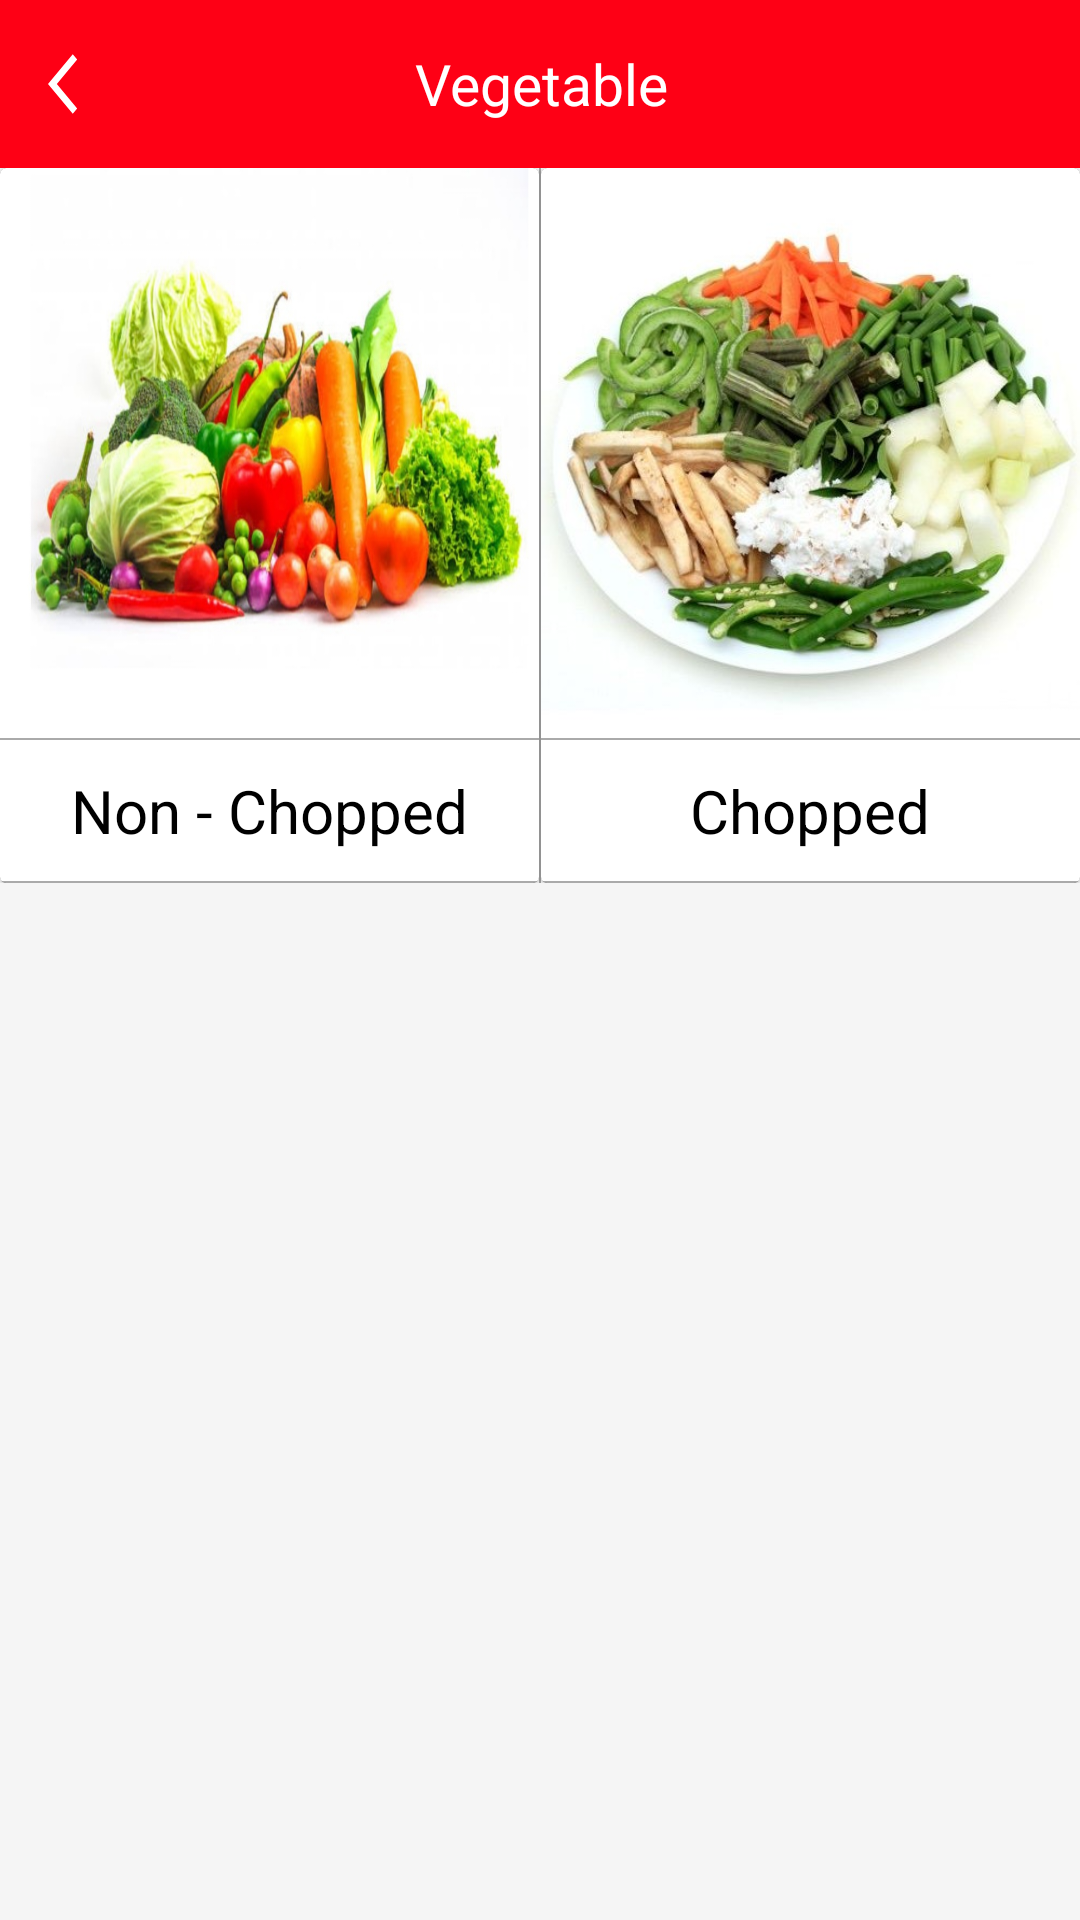

Here is an Android app screen rendered from its layout file. Give the layout XML and the strings, colors and styles it references.
<!-- AndroidManifest.xml: application theme AppTheme -->
<!-- res/layout/activity_vegeteable__sub_category_.xml -->
<?xml version="1.0" encoding="utf-8"?>
<RelativeLayout xmlns:android="http://schemas.android.com/apk/res/android"
    xmlns:app="http://schemas.android.com/apk/res-auto"
    xmlns:tools="http://schemas.android.com/tools"
    android:id="@+id/full_Layoyt_SubCat"
    android:layout_width="match_parent"
    android:layout_height="match_parent"
    android:background="#F5F5F5"
    tools:context=".Vegeteable_SubCategory_Activity">

    <com.google.android.material.appbar.AppBarLayout
        android:id="@+id/Toolbar_SubCategory_Layout"
        android:layout_width="match_parent"
        android:layout_height="wrap_content"
        android:theme="@style/ThemeOverlay.AppCompat.Dark.ActionBar">

        <androidx.appcompat.widget.Toolbar
            android:id="@+id/Toolbar_profile"
            android:layout_width="match_parent"
            android:layout_height="?attr/actionBarSize">

            <RelativeLayout
                android:layout_width="match_parent"
                android:layout_height="match_parent"
                android:layout_marginRight="15dp">

                <ImageView
                    android:id="@+id/back_Btn_subCategory"
                    android:layout_width="wrap_content"
                    android:layout_height="wrap_content"
                    android:layout_centerVertical="true"
                    android:src="@drawable/ic_baseline_arrow_back_ios_24"/>

                <TextView
                    android:id="@+id/top_TxtVw_subCategory"
                    android:layout_width="match_parent"
                    android:layout_height="match_parent"
                    android:text="Vegetable"
                    android:textColor="@android:color/white"
                    android:gravity="center"
                    android:textSize="19sp"/>


            </RelativeLayout>



        </androidx.appcompat.widget.Toolbar>
    </com.google.android.material.appbar.AppBarLayout>

    <RelativeLayout
        android:id="@+id/whole_subCategory"
        android:layout_width="match_parent"
        android:layout_height="wrap_content"
        android:layout_below="@id/Toolbar_SubCategory_Layout">

        <LinearLayout
            android:id="@+id/L1_Home"
            android:layout_width="match_parent"
            android:layout_height="wrap_content"
            android:divider="@drawable/divider_vertical"
            android:showDividers="middle"
            android:orientation="horizontal"
            android:background="@android:color/white">

            <androidx.cardview.widget.CardView
                android:id="@+id/Non_chopped_Veg_Chs_Btn_Home"
                android:layout_width="match_parent"
                android:layout_height="wrap_content"
                android:layout_weight="1"
                android:clickable="true">

                <RelativeLayout
                    android:layout_width="match_parent"
                    android:layout_height="match_parent">

                    <ImageView
                        android:id="@+id/Ic_1"
                        android:layout_width="match_parent"
                        android:layout_height="190dp"
                        android:background="@drawable/non_chopped_icon" />
                    <View
                        android:id="@+id/line1_veg_SubCat"
                        android:layout_width="match_parent"
                        android:layout_height="0.5dp"
                        android:background="@android:color/darker_gray"
                        android:layout_below="@+id/Ic_1" />

                    <TextView
                        android:id="@+id/test_Txt_VegSubCat_1"
                        android:layout_width="match_parent"
                        android:layout_height="wrap_content"
                        android:layout_below="@id/line1_veg_SubCat"
                        android:background="@android:color/white"
                        android:gravity="center_horizontal"
                        android:paddingTop="10dp"
                        android:paddingBottom="10dp"
                        android:text="Non - Chopped"
                        android:textColor="@android:color/black"
                        android:textSize="20sp" />

                    <View
                        android:id="@+id/line2_veg_SubCat"
                        android:layout_width="match_parent"
                        android:layout_height="0.5dp"
                        android:background="@android:color/darker_gray"
                        android:layout_below="@+id/test_Txt_VegSubCat_1" />

                </RelativeLayout>


            </androidx.cardview.widget.CardView>


            <androidx.cardview.widget.CardView
                android:id="@+id/chopped_Veg_Chs_Btn_Home"
                android:layout_width="match_parent"
                android:layout_height="wrap_content"
                android:layout_weight="1"
                android:clickable="true">

                <RelativeLayout
                    android:layout_width="match_parent"
                    android:layout_height="match_parent">

                    <ImageView
                        android:id="@+id/Ic_2"
                        android:layout_width="match_parent"
                        android:layout_height="190dp"
                        android:background="@drawable/chopped_icon" />

                    <View
                        android:id="@+id/line1_veg_SubCat_1"
                        android:layout_width="match_parent"
                        android:layout_height="0.5dp"
                        android:background="@android:color/darker_gray"
                        android:layout_below="@+id/Ic_2" />

                    <TextView
                        android:id="@+id/test_Txt_VegSubCat_2"
                        android:layout_width="match_parent"
                        android:layout_height="wrap_content"
                        android:layout_below="@id/line1_veg_SubCat_1"
                        android:background="@android:color/white"
                        android:gravity="center_horizontal"
                        android:paddingTop="10dp"
                        android:paddingBottom="10dp"
                        android:text="Chopped"
                        android:textColor="@android:color/black"
                        android:textSize="20sp" />

                    <View
                        android:id="@+id/line2_veg_SubCat_2"
                        android:layout_width="match_parent"
                        android:layout_height="0.5dp"
                        android:background="@android:color/darker_gray"
                        android:layout_below="@+id/test_Txt_VegSubCat_2" />
                </RelativeLayout>

            </androidx.cardview.widget.CardView>


        </LinearLayout>


    </RelativeLayout>


    <ImageView
        android:id="@+id/empty_subCategory_ImgVw"
        android:layout_width="wrap_content"
        android:layout_height="wrap_content"
        android:visibility="invisible"
        android:src="@drawable/nothing_here"
        android:layout_centerInParent="true"/>


</RelativeLayout>
<!-- resources referenced by this layout -->
<resources>
  <!-- drawable chopped_icon: jpg bitmap (drawable, 84983 bytes) -->
  <!-- drawable divider_vertical (drawable) -->
  <?xml version="1.0" encoding="utf-8"?>
  <shape xmlns:android="http://schemas.android.com/apk/res/android">
  
      <size android:width="0.5dp"/>
      <solid android:color="@android:color/darker_gray"/>
  
  </shape>
  <!-- drawable ic_baseline_arrow_back_ios_24 (drawable) -->
  <vector android:autoMirrored="true" android:height="24dp"
      android:tint="@android:color/white" android:viewportHeight="24"
      android:viewportWidth="24" android:width="20dp" xmlns:android="http://schemas.android.com/apk/res/android">
      <path android:fillColor="@android:color/white" android:pathData="M11.67,3.87L9.9,2.1 0,12l9.9,9.9 1.77,-1.77L3.54,12z"/>
  </vector>
  <!-- drawable non_chopped_icon: jpg bitmap (drawable, 139736 bytes) -->
  <!-- drawable nothing_here: png bitmap (drawable, 19936 bytes) -->
  <style name="AppTheme" parent="Theme.AppCompat.NoActionBar">
          
          <item name="colorPrimary">@color/colorPrimary</item>
          <item name="colorPrimaryDark">@color/colorPrimaryDark</item>
          <item name="colorAccent">@color/colorAccent</item>
      </style>
  <color name="colorPrimary">#fe0015</color>
  <color name="colorPrimaryDark">	#CE0011 </color>
  <color name="colorAccent">#03DAC5</color>
</resources>
